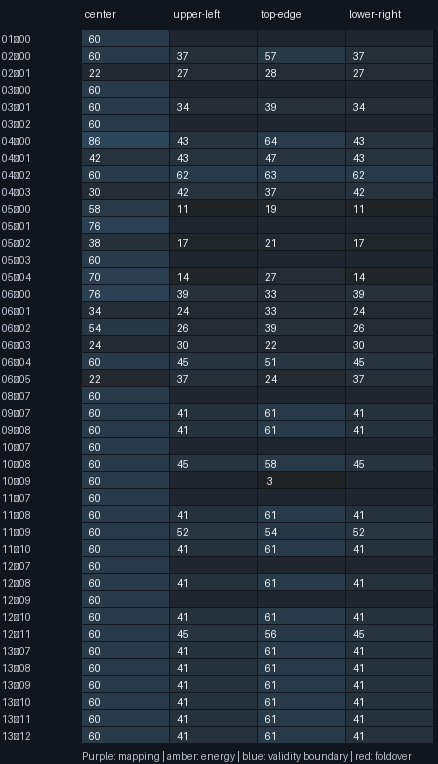

The data file committed next to this chart (first rows):
field, source_u, source_v, first_surface, second_surface, ray_grid, screen_threshold_px, energy_threshold_fraction, center_rays, edge_rays, refined_cells, mapping_triggers, energy_triggers, validity_boundary_triggers, foldover_triggers
center, 0.5, 0.5, 1, 0, 16, 0.75, 0.01, 675, 240, 60, 0, 0, 60, 0
center, 0.5, 0.5, 2, 0, 16, 0.75, 0.01, 675, 240, 60, 0, 0, 60, 0
center, 0.5, 0.5, 2, 1, 16, 0.75, 0.01, 675, 88, 22, 0, 0, 22, 0
center, 0.5, 0.5, 3, 0, 16, 0.75, 0.01, 675, 240, 60, 0, 0, 60, 0
center, 0.5, 0.5, 3, 1, 16, 0.75, 0.01, 675, 240, 60, 0, 0, 60, 0
center, 0.5, 0.5, 3, 2, 16, 0.75, 0.01, 675, 240, 60, 0, 0, 60, 0
center, 0.5, 0.5, 4, 0, 16, 0.75, 0.01, 675, 344, 86, 0, 0, 86, 0
center, 0.5, 0.5, 4, 1, 16, 0.75, 0.01, 675, 168, 42, 0, 0, 42, 0
center, 0.5, 0.5, 4, 2, 16, 0.75, 0.01, 675, 240, 60, 0, 0, 60, 0
center, 0.5, 0.5, 4, 3, 16, 0.75, 0.01, 675, 120, 30, 0, 0, 30, 0
center, 0.5, 0.5, 5, 0, 16, 0.75, 0.01, 675, 232, 58, 0, 0, 58, 0
center, 0.5, 0.5, 5, 1, 16, 0.75, 0.01, 675, 304, 76, 0, 0, 76, 0
center, 0.5, 0.5, 5, 2, 16, 0.75, 0.01, 675, 152, 38, 0, 0, 38, 0
center, 0.5, 0.5, 5, 3, 16, 0.75, 0.01, 675, 240, 60, 0, 0, 60, 0
center, 0.5, 0.5, 5, 4, 16, 0.75, 0.01, 675, 280, 70, 0, 0, 70, 0
center, 0.5, 0.5, 6, 0, 16, 0.75, 0.01, 675, 304, 76, 0, 0, 76, 0
center, 0.5, 0.5, 6, 1, 16, 0.75, 0.01, 675, 136, 34, 0, 0, 34, 0
center, 0.5, 0.5, 6, 2, 16, 0.75, 0.01, 675, 216, 54, 0, 0, 54, 0
center, 0.5, 0.5, 6, 3, 16, 0.75, 0.01, 675, 96, 24, 0, 0, 24, 0
center, 0.5, 0.5, 6, 4, 16, 0.75, 0.01, 675, 240, 60, 0, 0, 60, 0
center, 0.5, 0.5, 6, 5, 16, 0.75, 0.01, 675, 88, 22, 0, 0, 22, 0
center, 0.5, 0.5, 8, 7, 16, 0.75, 0.01, 675, 240, 60, 0, 0, 60, 0
center, 0.5, 0.5, 9, 7, 16, 0.75, 0.01, 675, 240, 60, 0, 0, 60, 0
center, 0.5, 0.5, 9, 8, 16, 0.75, 0.01, 675, 240, 60, 0, 0, 60, 0
center, 0.5, 0.5, 10, 7, 16, 0.75, 0.01, 675, 240, 60, 0, 0, 60, 0
center, 0.5, 0.5, 10, 8, 16, 0.75, 0.01, 675, 240, 60, 0, 0, 60, 0
center, 0.5, 0.5, 10, 9, 16, 0.75, 0.01, 675, 240, 60, 0, 0, 60, 0
center, 0.5, 0.5, 11, 7, 16, 0.75, 0.01, 675, 240, 60, 0, 0, 60, 0
center, 0.5, 0.5, 11, 8, 16, 0.75, 0.01, 675, 240, 60, 0, 0, 60, 0
center, 0.5, 0.5, 11, 9, 16, 0.75, 0.01, 675, 240, 60, 0, 0, 60, 0
center, 0.5, 0.5, 11, 10, 16, 0.75, 0.01, 675, 240, 60, 0, 0, 60, 0
center, 0.5, 0.5, 12, 7, 16, 0.75, 0.01, 675, 240, 60, 0, 0, 60, 0
center, 0.5, 0.5, 12, 8, 16, 0.75, 0.01, 675, 240, 60, 0, 0, 60, 0
center, 0.5, 0.5, 12, 9, 16, 0.75, 0.01, 675, 240, 60, 0, 0, 60, 0
center, 0.5, 0.5, 12, 10, 16, 0.75, 0.01, 675, 240, 60, 0, 0, 60, 0
center, 0.5, 0.5, 12, 11, 16, 0.75, 0.01, 675, 240, 60, 0, 0, 60, 0
center, 0.5, 0.5, 13, 7, 16, 0.75, 0.01, 675, 240, 60, 0, 0, 60, 0
center, 0.5, 0.5, 13, 8, 16, 0.75, 0.01, 675, 240, 60, 0, 0, 60, 0
center, 0.5, 0.5, 13, 9, 16, 0.75, 0.01, 675, 240, 60, 0, 0, 60, 0
center, 0.5, 0.5, 13, 10, 16, 0.75, 0.01, 675, 240, 60, 0, 0, 60, 0
center, 0.5, 0.5, 13, 11, 16, 0.75, 0.01, 675, 240, 60, 0, 0, 60, 0
center, 0.5, 0.5, 13, 12, 16, 0.75, 0.01, 675, 240, 60, 0, 0, 60, 0
upper-left, 0.26, 0.26, 1, 0, 16, 0.75, 0.01, 675, 0, 0, 0, 0, 0, 0
upper-left, 0.26, 0.26, 2, 0, 16, 0.75, 0.01, 675, 148, 37, 0, 0, 37, 0
upper-left, 0.26, 0.26, 2, 1, 16, 0.75, 0.01, 675, 108, 27, 0, 0, 27, 0
upper-left, 0.26, 0.26, 3, 0, 16, 0.75, 0.01, 675, 0, 0, 0, 0, 0, 0
upper-left, 0.26, 0.26, 3, 1, 16, 0.75, 0.01, 675, 136, 34, 0, 0, 34, 0
upper-left, 0.26, 0.26, 3, 2, 16, 0.75, 0.01, 675, 0, 0, 0, 0, 0, 0
upper-left, 0.26, 0.26, 4, 0, 16, 0.75, 0.01, 675, 172, 43, 0, 0, 43, 0
upper-left, 0.26, 0.26, 4, 1, 16, 0.75, 0.01, 675, 172, 43, 0, 0, 43, 0
upper-left, 0.26, 0.26, 4, 2, 16, 0.75, 0.01, 675, 248, 62, 0, 0, 62, 0
upper-left, 0.26, 0.26, 4, 3, 16, 0.75, 0.01, 675, 168, 42, 0, 0, 42, 0
upper-left, 0.26, 0.26, 5, 0, 16, 0.75, 0.01, 675, 44, 11, 0, 0, 11, 0
upper-left, 0.26, 0.26, 5, 1, 16, 0.75, 0.01, 675, 0, 0, 0, 0, 0, 0
upper-left, 0.26, 0.26, 5, 2, 16, 0.75, 0.01, 675, 68, 17, 0, 0, 17, 0
upper-left, 0.26, 0.26, 5, 3, 16, 0.75, 0.01, 675, 0, 0, 0, 0, 0, 0
upper-left, 0.26, 0.26, 5, 4, 16, 0.75, 0.01, 675, 56, 14, 0, 0, 14, 0
upper-left, 0.26, 0.26, 6, 0, 16, 0.75, 0.01, 675, 156, 39, 0, 0, 39, 0
upper-left, 0.26, 0.26, 6, 1, 16, 0.75, 0.01, 675, 96, 24, 0, 0, 24, 0
upper-left, 0.26, 0.26, 6, 2, 16, 0.75, 0.01, 675, 104, 26, 0, 0, 26, 0
... 108 more rows
